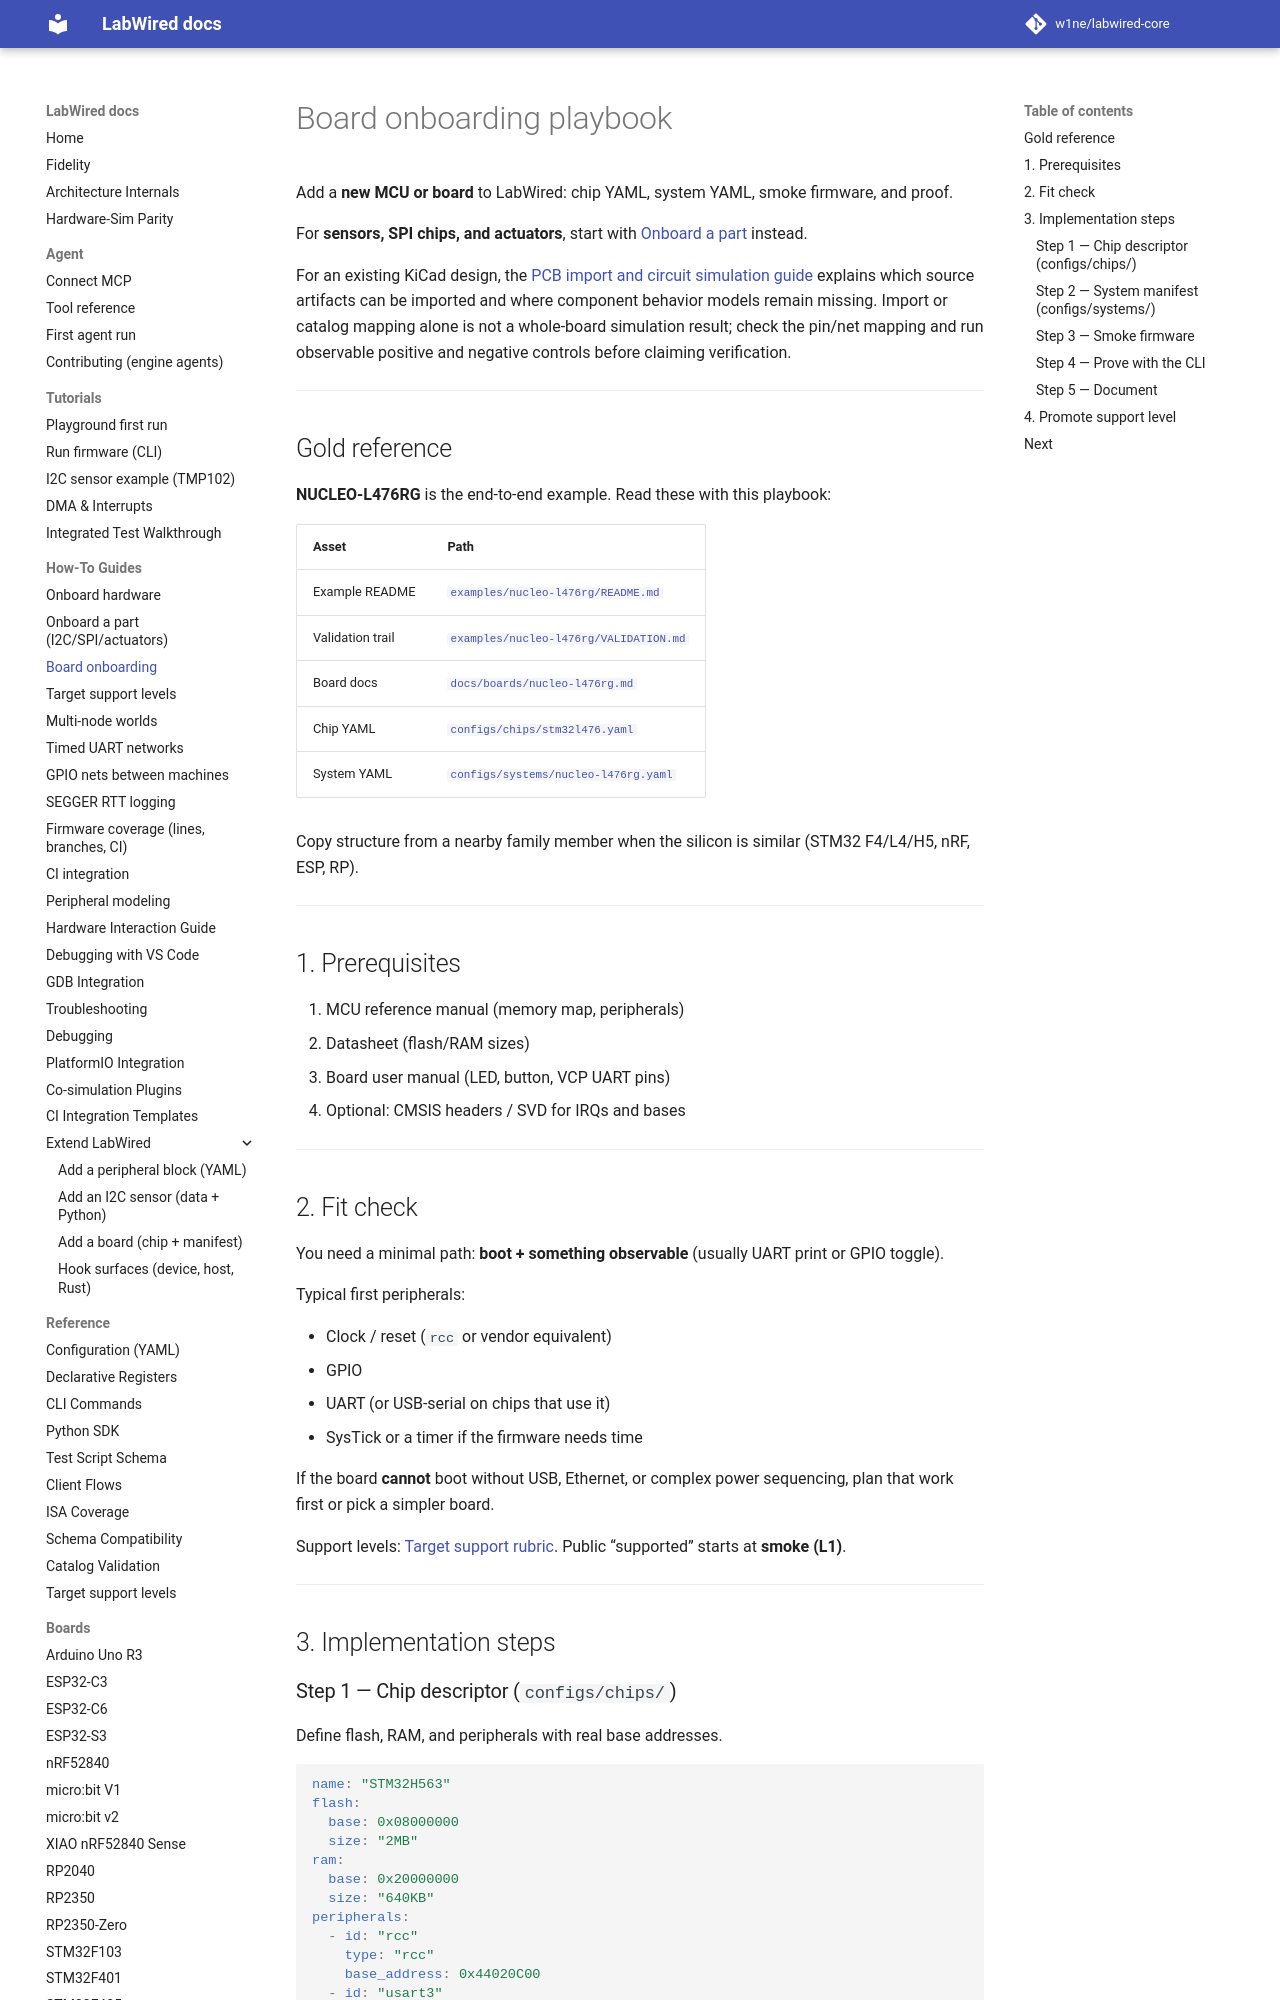

repository: CrispStrobe/labwired-core · page: board_onboarding_playbook/index.html · generator: mkdocs

# Board onboarding playbook

Add a **new MCU or board** to LabWired: chip YAML, system YAML, smoke firmware, and proof.

For **sensors, SPI chips, and actuators**, start with [Onboard a part](howto/onboard-part.md) instead.

For an existing KiCad design, the [PCB import and circuit simulation guide](https://labwired.com/kicad-pcb-simulation/)
explains which source artifacts can be imported and where component behavior
models remain missing. Import or catalog mapping alone is not a whole-board
simulation result; check the pin/net mapping and run observable positive and
negative controls before claiming verification.

---

## Gold reference

**NUCLEO-L476RG** is the end-to-end example. Read these with this playbook:

| Asset | Path |
|-------|------|
| Example README | [`examples/nucleo-l476rg/README.md`](../examples/nucleo-l476rg/README.md) |
| Validation trail | [`examples/nucleo-l476rg/VALIDATION.md`](../examples/nucleo-l476rg/VALIDATION.md) |
| Board docs | [`docs/boards/nucleo-l476rg.md`](boards/nucleo-l476rg.md) |
| Chip YAML | [`configs/chips/stm32l476.yaml`](../configs/chips/stm32l476.yaml) |
| System YAML | [`configs/systems/nucleo-l476rg.yaml`](../configs/systems/nucleo-l476rg.yaml) |

Copy structure from a nearby family member when the silicon is similar (STM32 F4/L4/H5, nRF, ESP, RP).

---

## 1. Prerequisites

1. MCU reference manual (memory map, peripherals)
2. Datasheet (flash/RAM sizes)
3. Board user manual (LED, button, VCP UART pins)
4. Optional: CMSIS headers / SVD for IRQs and bases

---
